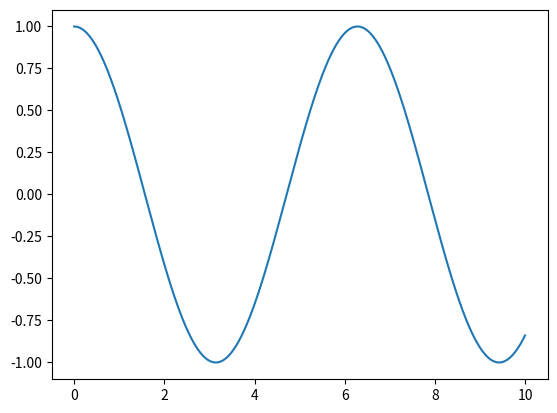
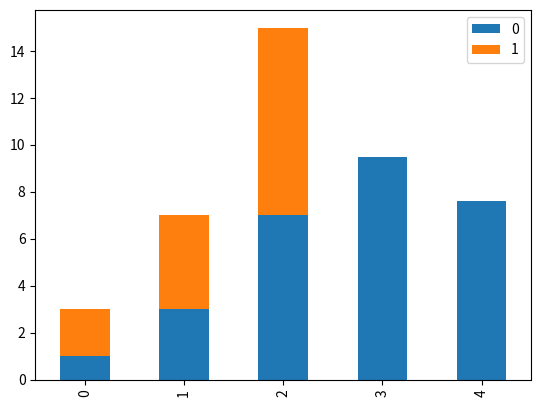

These charts were generated, in order, by the following Python code:
import matplotlib.pyplot as plt

import numpy as np
import pandas as pd

# random Data
x = np.linspace(0,10,1000)

# plot

plt.plot(x, np.cos(x) , label = 'Cosine')
# plt.show()

data = pd.DataFrame([[1,2],
                    [3,4],
                    [7,8],
                    [9.5],
                    [7.6]])
data.plot(kind = 'bar', stacked = True)
# plt.show()


#Seaborn Data Visualization

# import seaborn as sns
#
# sns.set()
#
# data= np.random.multivariate_normal([0,0],[[5.2],[2,2]], size=2000)
# data = pd.DataFrame(data, columns=['x','y'])
# for col in 'xy':
#     sns.kdeplot(data[col], shade=True)









